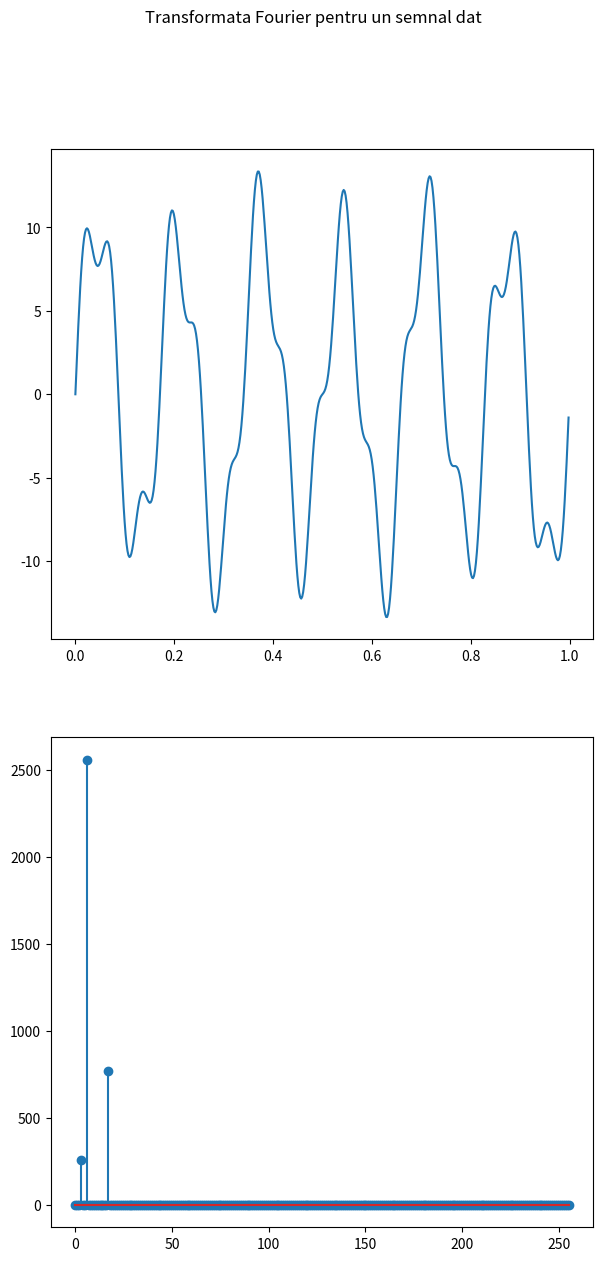

Here is the Python script that generated this plot:
import numpy as np
import matplotlib.pyplot as plt
import math


def my_linspace(start, finish, no_samples):
    distance = (finish-start)/no_samples
    return np.array([start + i * distance for i in range(no_samples)])


def ex3(signal, samples):
    n = signal.shape[0]
    fourier = np.zeros(n//2, dtype=complex)
    for i in range(n//2):
        for j in range(n):
            fourier[i] += signal[j] * math.e ** (-2 * np.pi * 1j * j * i / n)

    fig, axs = plt.subplots(2, figsize=(7, 14))
    fig.suptitle(f"Transformata Fourier pentru un semnal dat")

    axs[0].plot(samples, signal)
    axs[1].stem(np.arange(n//2), np.abs(fourier))
    plt.savefig("Plot_ex3.pdf")
    plt.clf()


samples = my_linspace(0, 1, 512)
ex3(np.sin(2 * np.pi * 3 * samples) + 10 * np.sin(2 * np.pi *
    6 * samples) + 3 * np.sin(2 * np.pi * 17 * samples), samples)
